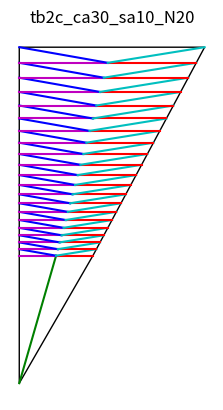

Here is the Python script that generated this plot:
# Generate a turbinated shell (which is to say conical, not in a plane # like a planispiral shell). The Fuse method can be formed to be 
# conical but you working against the paper. The goal here is for a 
# natural 3d spiral, going all the way to scalariform (whorls not 
# touching each other).

# The geometery from this came from experimenting with random right 
# triangle scraps. I found that I could fold along the center line of 
# the paper, then fold across normal to the long edge of the right 
# triangle (valleys). Then fold mountains generally to Fuse's method:
# from where the normal line crosses the midline to where the normal 
# line meets the edge of the paper. 
# 
# Depending on the distance between the normal lines and the shape of 
# the scrap, the result is a conical spiral with raw edges only at the 
# large end.
# 
# The geomtry for figuring out the lines was tough, mostly careful, 
# repeated use of the Law of Sines as well as other triangle rules. The 
# terminology I'm using for the code depends heavily on the diagram. 
# Look in the pics directory for a relevant diagram.
#
# The parameters are:
# ca - central angle (the one with the midline through it)
# sa - spiraling angle 
# u = inital length of the normal
# N - number of iterations
# ratio - ca doesn't need to be perfectly bisected, this is how much is on the left:right (default:0.5)

from math import *
import matplotlib.pyplot as plt
import numpy as np
from matplotlib import collections  as mc
from matplotlib.patches import Ellipse, Wedge, Polygon
import itertools

class point:
    def __init__(self, x, y):
        self.x = x
        self.y = y

    def lengthTo(self, p):
        x2 = (self.x-p.x)**2
        y2 = (self.y-p.y)**2
        len = sqrt(x2 + y2)
        return len

    def pts(self):
        return [self.x, self.y]
        
    def negative(self):
        return point(self.x, -self.y)
    
    def pointFrom(self, length, angle):
        x = self.x + length*sin(radians(angle))
        y = self.y + length*cos(radians(angle))
        return point(x, y)
        

class side:
    def __init__(self, pointA, pointB):
        self.pointA = pointA
        self.pointB = pointB
    def length(self):
        return self.pointA.lengthTo(self.pointB)


def add_plot(ax, pt1, pt2, ptb, color):
    bezier(ax, pt1, pt2, ptb, color)

    
def bezier(ax, pt1, pt2, ptb, color):
    npoints = 2
    numbers = [i for i in range(npoints)]
    bezier_path = np.arange(0.0, 1.01, 0.01)

    x1y1 = x1, y1 = pt1.x, pt1.y
    x2y2 = x2, y2 = pt2.x, pt2.y
    xbyb = xb, yb = ptb.x, ptb.y

    # Compute and store the Bezier curve points
    x = (1 - bezier_path)** 2 * x1 + 2 * (1 - bezier_path) * bezier_path * xb + bezier_path** 2 * x2
    y = (1 - bezier_path)** 2 * y1 + 2 * (1 - bezier_path) * bezier_path * yb + bezier_path** 2 * y2

    ax.plot(x, y, color)

# We are given two angles of a triangle and one side, which is not the side adjacent to the two given angles. Return all three point coordinates.
# https://www.mathsisfun.com/algebra/trig-solving-triangles.html
# https://www.triangle-calculator.com/
def triangle_find_vertices_aas(angleA, angleC, sideAB):
    lengthBC= sideAB.length()*sin(radians(angleA))/sin(radians(angleC))
    angleB = 180 - abs(angleA) - abs(angleC)
    #print(angleA, angleB, angleC)
    lengthAC = sideAB.length()*sin(radians(angleB))/sin(radians(angleC))
    pointC = sideAB.pointA.pointFrom(lengthAC, angleA)
    #print('AC len {} BC len {} AB len {} BC {} AC {}'.format(lengthAC, lengthBC, sideAB.length(), pointC.lengthTo(sideAB.pointB), pointC.lengthTo(sideAB.pointA)))
    return [sideAB.pointA, sideAB.pointB, pointC]

def law_sines(length, ang_denom, ang_mult):
    val = length*sin(radians(ang_mult)) / sin(radians(ang_denom))
    return abs(val)

# use for straight line versions
def ptb_straightline(pt1, pt2):
    return pt1

def make_plot(ax, ca, sa, u=1.0, N=15, curve_fun=ptb_straightline, ratio=0.5):

    pointA = point(0,0)
    A_BL = law_sines(u, ca, 90-ca)
    pointBL = point(0, A_BL)
    pointBR = point(u, A_BL)
    outerPolyVertices = [pointBR.pts(), pointA.pts(), pointBL.pts()]
    caL = ca*(1-ratio)
    normal_length = u

    pointD = point((1-ratio)*normal_length, A_BL)
    
    add_plot(ax, pointA, pointD, color='g', 
            ptb=curve_fun(pointA, pointD))
            
    pointA = pointD

    for i in range(N):
        
        A_BL = pointA.lengthTo(pointBL)
        BL_CL = law_sines(A_BL, 90-sa, sa)
        pointCL = pointBL.pointFrom(BL_CL, 0)

        A_CL = law_sines(A_BL, 90-sa, 90)
        CL_D = law_sines(A_CL, 90-caL, 90+caL-sa)

        pointD = pointCL.pointFrom(CL_D, 90)
        pointCR = pointD.pointFrom(ratio*CL_D/(1-ratio), 90)

        # normal line
        add_plot(ax, pointA, pointBR, color='r', 
            ptb=curve_fun(pointA, pointBR))
        add_plot(ax, pointA, pointBL, color='m', 
            ptb=curve_fun(pointA, pointBL))

        add_plot(ax, pointA, pointCL, color='b', 
            ptb=curve_fun(pointA, pointCL))
        add_plot(ax, pointA, pointCR, color='c', 
            ptb=curve_fun(pointA, pointCR))

    
        pointBL = pointCL
        pointBR = pointCR
        pointA = pointD
        normal_length = pointBL.lengthTo(pointBR)

    # finish making outer triangle for cutting
    outerPolyVertices.extend([pointBL.pts(), pointBR.pts()]) 
    poly = Polygon(outerPolyVertices, facecolor='1.0', edgecolor='k')
    ax.add_patch(poly)
    plt.axis('off')
    ax.set_aspect(1), ax.autoscale()


show_plot = True


figure, ax = plt.subplots()
name = 'tb2c_ca30_sa10_N20'
make_plot(ax, ca=30, sa=10, u=1.0, N=20, curve_fun=ptb_straightline)
plt.savefig(name + ".svg")
if show_plot: plt.title(name), plt.show()
